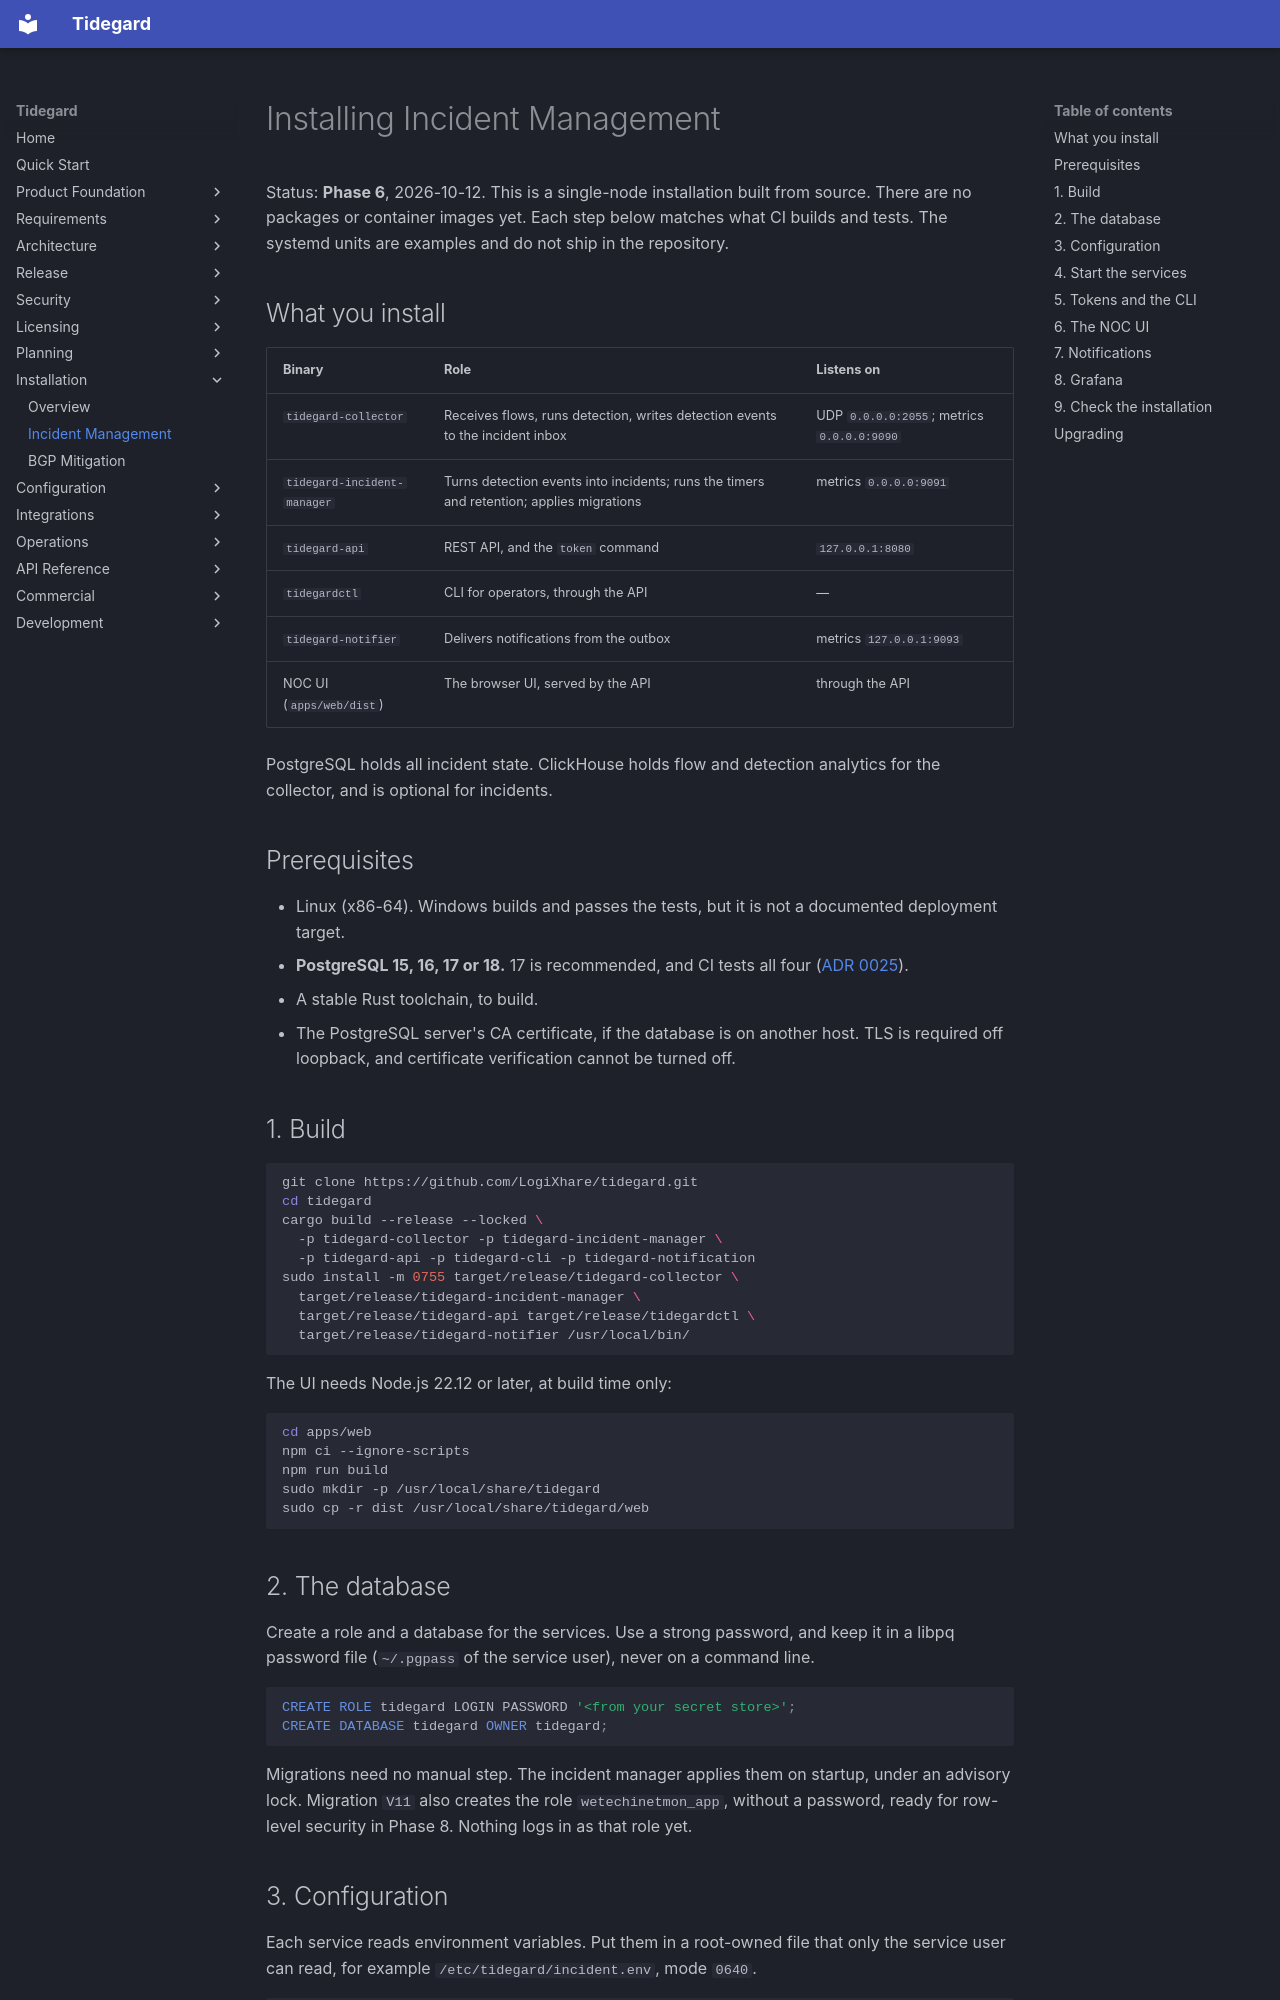

repository: LogiXhare/tidegard · page: installation/incident-management/index.html · generator: mkdocs

# Installing Incident Management

Status: **Phase 6**, 2026-10-12. This is a single-node installation built
from source. There are no packages or container images yet. Each step
below matches what CI builds and tests. The systemd units are examples
and do not ship in the repository.

## What you install

| Binary | Role | Listens on |
|---|---|---|
| `tidegard-collector` | Receives flows, runs detection, writes detection events to the incident inbox | UDP `0.0.0.0:2055`; metrics `0.0.0.0:9090` |
| `tidegard-incident-manager` | Turns detection events into incidents; runs the timers and retention; applies migrations | metrics `0.0.0.0:9091` |
| `tidegard-api` | REST API, and the `token` command | `127.0.0.1:8080` |
| `tidegardctl` | CLI for operators, through the API | — |
| `tidegard-notifier` | Delivers notifications from the outbox | metrics `127.0.0.1:9093` |
| NOC UI (`apps/web/dist`) | The browser UI, served by the API | through the API |

PostgreSQL holds all incident state. ClickHouse holds flow and detection
analytics for the collector, and is optional for incidents.

## Prerequisites

- Linux (x86-64). Windows builds and passes the tests, but it is not a
  documented deployment target.
- **PostgreSQL 15, 16, 17 or 18.** 17 is recommended, and CI tests all
  four ([ADR 0025](../architecture/decisions/0025-phase5b-postgresql-version-support.md)).
- A stable Rust toolchain, to build.
- The PostgreSQL server's CA certificate, if the database is on another
  host. TLS is required off loopback, and certificate verification
  cannot be turned off.

## 1. Build

```sh
git clone https://github.com/LogiXhare/tidegard.git
cd tidegard
cargo build --release --locked \
  -p tidegard-collector -p tidegard-incident-manager \
  -p tidegard-api -p tidegard-cli -p tidegard-notification
sudo install -m 0755 target/release/tidegard-collector \
  target/release/tidegard-incident-manager \
  target/release/tidegard-api target/release/tidegardctl \
  target/release/tidegard-notifier /usr/local/bin/
```

The UI needs Node.js 22.12 or later, at build time only:

```sh
cd apps/web
npm ci --ignore-scripts
npm run build
sudo mkdir -p /usr/local/share/tidegard
sudo cp -r dist /usr/local/share/tidegard/web
```

## 2. The database

Create a role and a database for the services. Use a strong password, and
keep it in a libpq password file (`~/.pgpass` of the service user),
never on a command line.

```sql
CREATE ROLE tidegard LOGIN PASSWORD '<from your secret store>';
CREATE DATABASE tidegard OWNER tidegard;
```

Migrations need no manual step. The incident manager applies them on
startup, under an advisory lock. Migration `V11` also creates the role
`wetechinetmon_app`, without a password, ready for row-level security in
Phase 8. Nothing logs in as that role yet.
